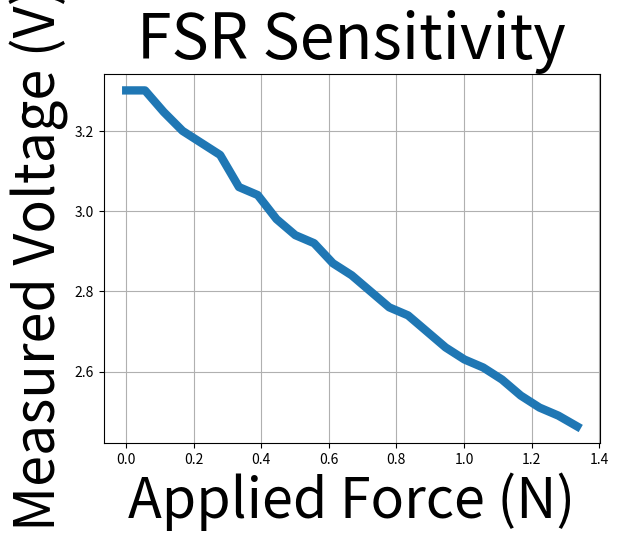

This figure's Python source:
import matplotlib
import matplotlib.pyplot as plt
import numpy as np

# Data for plotting

fsr_mea = np.array([3.301,3.301,3.247,3.2,3.17,3.14,3.06,3.04,2.98,2.94,2.92,2.87,2.84,2.8,2.76,2.74,2.7,2.66,2.63,2.61,2.58,2.54,2.51,2.49,2.4631])
fsr_x = np.array([0,0.0556227,0.1112454,0.1668681,0.2224908,0.2781135,0.3337362,0.3893589,0.4449816,0.5006043,0.556227,0.6118497,0.6674724,0.7230951,0.7787178,0.8343405,0.8899632,0.9455859,1.0012086,1.0568313,1.112454,1.1680767,1.2236994,1.2793221,1.3349448,])

# Note that using plt.subplots below is equivalent to using
# fig = plt.figure() and then ax = fig.add_subplot(111)
fig, ax = plt.subplots()
ax.plot(fsr_x, fsr_mea, linewidth=6)

ax.set(xlabel='Applied Force (N)', ylabel='Measured Voltage (V)',
       title='FSR Sensitivity')

ax.xaxis.label.set_size(40)
ax.yaxis.label.set_size(40)
ax.title.set_size(45)

ax.grid()

plt.show()
